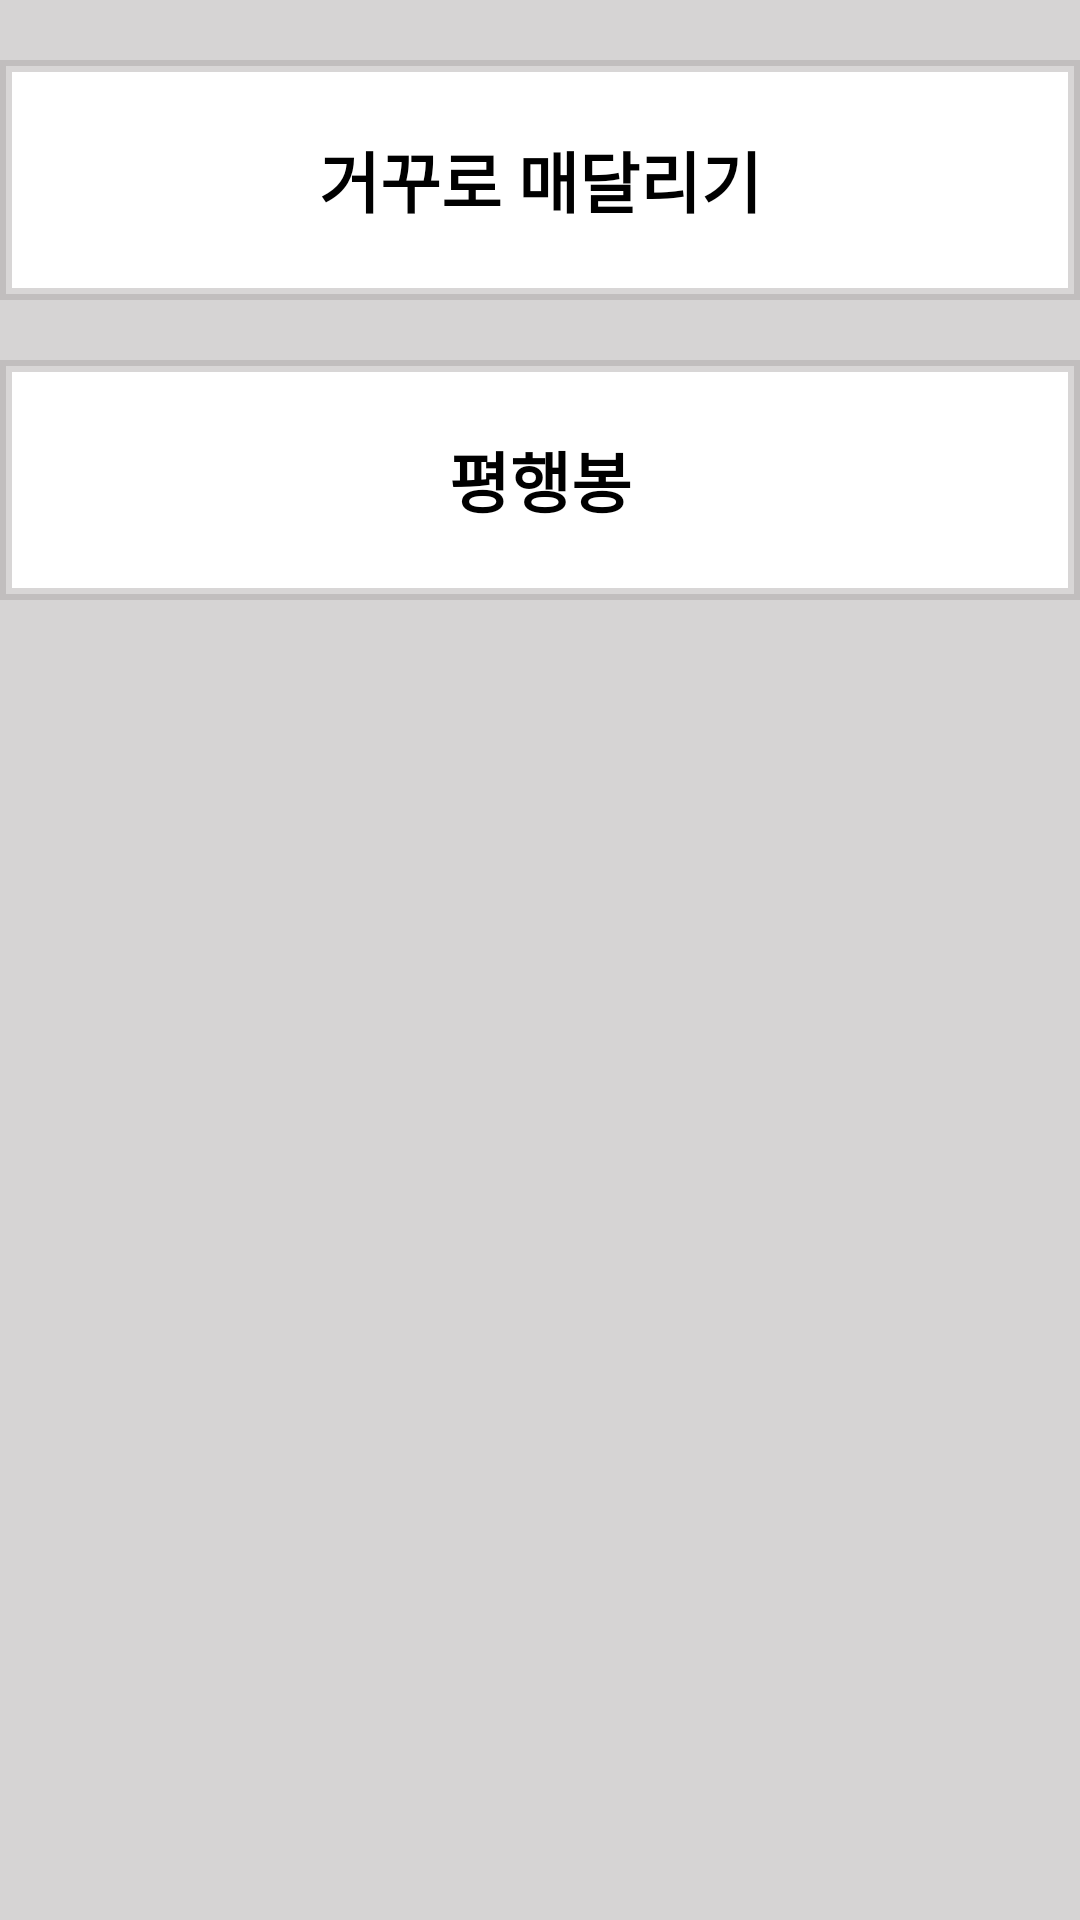

Here is an Android app screen rendered from its layout file. Give the layout XML and the strings, colors and styles it references.
<!-- AndroidManifest.xml: application theme Theme.Greengym -->
<!-- res/layout/activity_search_all.xml -->
<?xml version="1.0" encoding="utf-8"?>
<LinearLayout xmlns:android="http://schemas.android.com/apk/res/android"
    xmlns:app="http://schemas.android.com/apk/res-auto"
    xmlns:tools="http://schemas.android.com/tools"
    android:layout_width="match_parent"
    android:layout_height="match_parent"
    android:orientation="vertical"
    android:background="@color/gray"
    tools:context=".Search_all">

    <ScrollView
        android:layout_width="match_parent"
        android:layout_height="wrap_content">

        <FrameLayout
            android:layout_width="match_parent"
            android:layout_height="wrap_content">

            <Button
                android:id="@+id/btn1"
                android:layout_width="match_parent"
                android:layout_height="80dp"
                android:layout_marginTop="20dp"
                android:background="@drawable/spinner"
                android:textColor="@color/black"
                android:text="거꾸로 매달리기"
                android:textSize="22dp"
                android:textStyle="bold" />

            <Button
                android:id="@+id/btn2"
                android:layout_width="match_parent"
                android:layout_height="80dp"
                android:layout_marginTop="120dp"
                android:background="@drawable/spinner"
                android:textColor="@color/black"
                android:text="평행봉"
                android:textSize="22dp"
                android:textStyle="bold" />

        </FrameLayout>
    </ScrollView>
</LinearLayout>
<!-- resources referenced by this layout -->
<resources>
  <color name="black">#FF000000</color>
  <color name="gray">#70A6A1A1</color>
  <!-- drawable spinner (drawable) -->
  <?xml version="1.0" encoding="utf-8"?>
  <shape xmlns:android="http://schemas.android.com/apk/res/android">
  
      <solid
          android:color="@color/white"
          />
      <size
          android:width="60dp"
          android:height="60dp"
          />
      <stroke
          android:width="4dp"
          android:color="@color/gray"
          />
  </shape>
  <style name="Theme.Greengym" parent="Theme.AppCompat.Light.DarkActionBar">
          
          <item name="colorPrimary">@color/green</item>
          <item name="colorPrimaryVariant">@color/black</item>
          <item name="colorOnPrimary">@color/white</item>
          
          <item name="colorSecondary">@color/teal_200</item>
          <item name="colorSecondaryVariant">@color/teal_700</item>
          <item name="colorOnSecondary">@color/black</item>
          
          <item name="android:statusBarColor" tools:targetApi="l">?attr/colorPrimaryVariant</item>
          
      </style>
  <color name="white">#FFFFFFFF</color>
  <color name="green">#1EAE0E</color>
  <color name="teal_200">#FF03DAC5</color>
  <color name="teal_700">#FF018786</color>
</resources>
